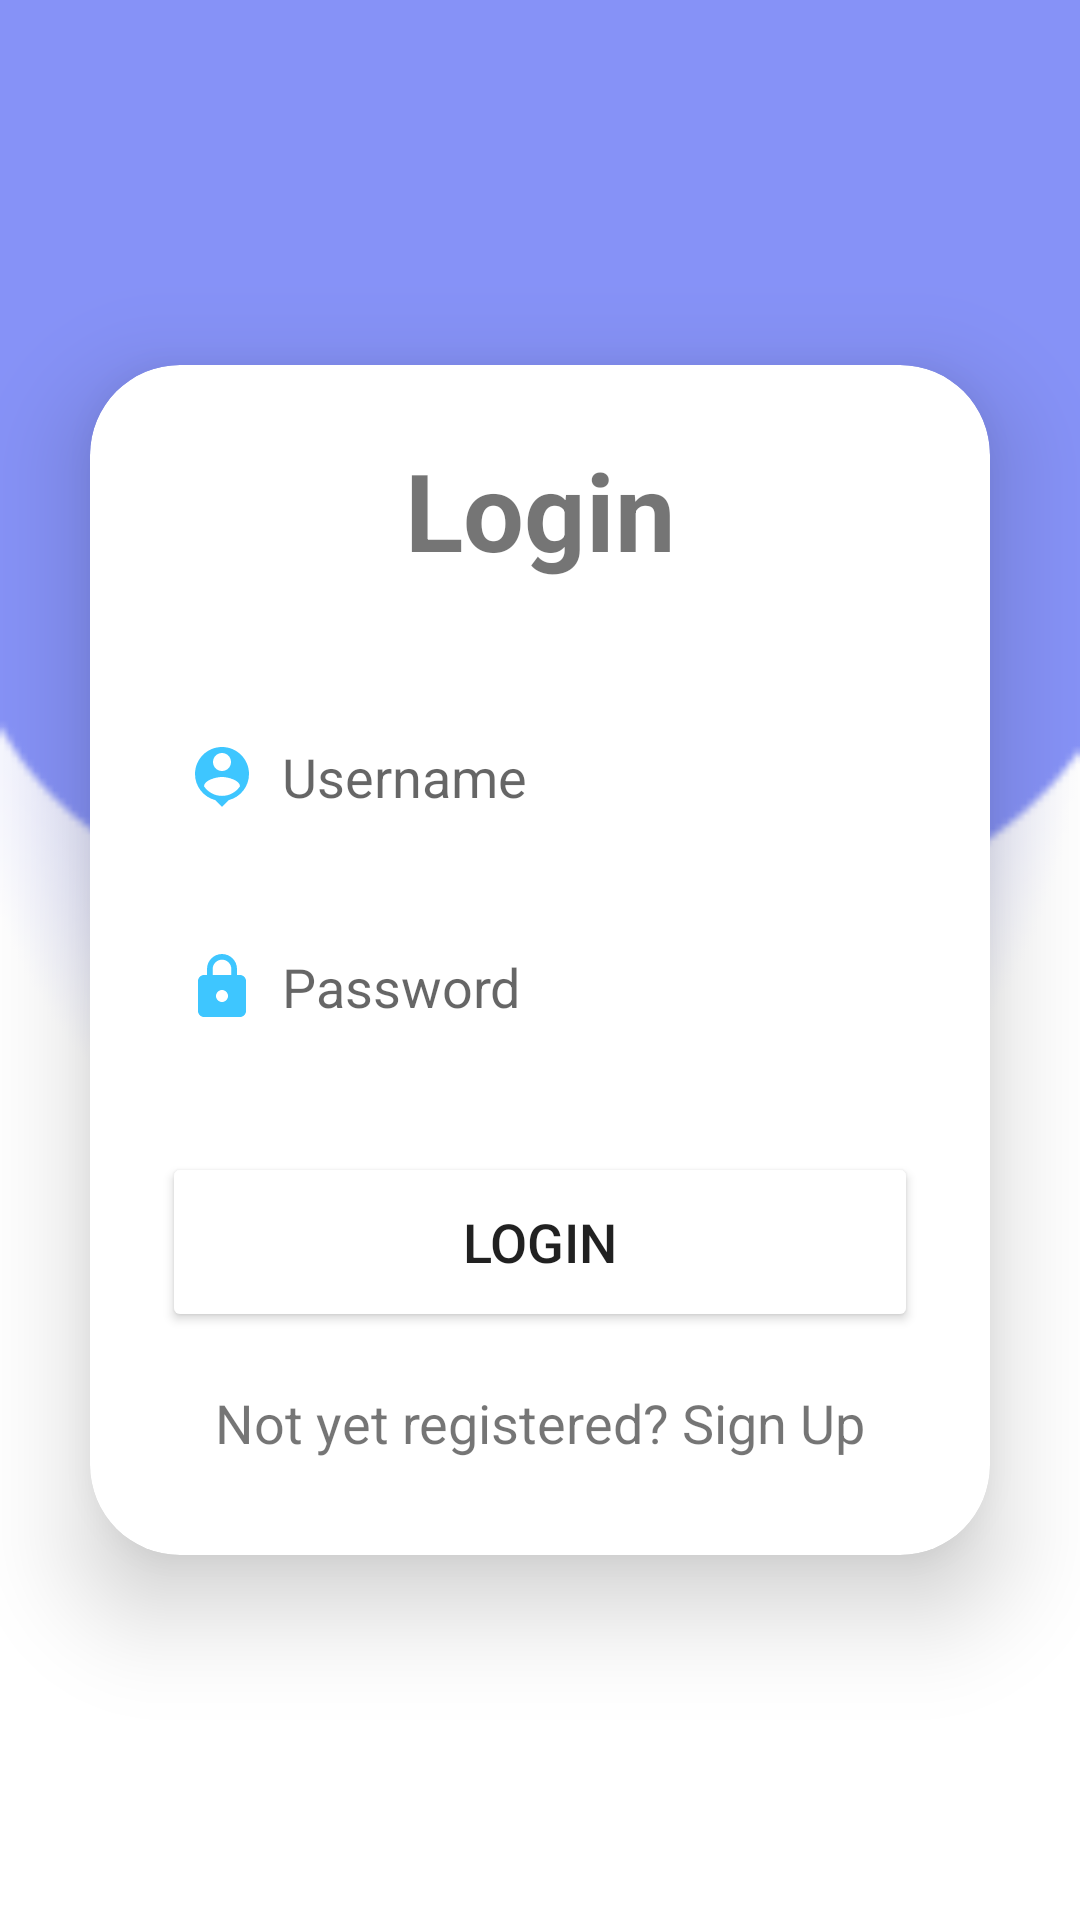

Reconstruct the res/layout file that produces this screen, plus the resources it refers to.
<!-- AndroidManifest.xml: application theme Theme.AUEFP_ALL_UNIVERSITY_EVENT_AND_FEST_ORTAL -->
<!-- res/layout/activity_login.xml -->
<?xml version="1.0" encoding="utf-8"?>
<LinearLayout
    xmlns:android="http://schemas.android.com/apk/res/android"
    xmlns:app="http://schemas.android.com/apk/res-auto"
    xmlns:tools="http://schemas.android.com/tools"
    android:layout_width="match_parent"
    android:layout_height="match_parent"
    android:orientation="vertical"
    android:gravity="center"
    android:background="@drawable/img_1"
    tools:context=".Login_Activity">

    <androidx.cardview.widget.CardView
        android:layout_width="match_parent"
        android:layout_height="wrap_content"
        android:layout_margin="30dp"
        app:cardCornerRadius="30dp"
        app:cardElevation="20dp">

        <LinearLayout
            android:layout_width="match_parent"
            android:layout_height="wrap_content"
            android:orientation="vertical"
            android:layout_gravity="center_horizontal"
            android:padding="24dp"
            android:background="@drawable/custom_edittext">

            <TextView
                android:layout_width="match_parent"
                android:layout_height="wrap_content"
                android:text="Login"
                android:textSize="36sp"
                android:textAlignment="center"
                android:textStyle="bold"
                android:textColor="@color/lavender"/>

            <EditText
                android:layout_width="match_parent"
                android:layout_height="50dp"
                android:id="@+id/login_username"
                android:background="@drawable/custom_edittext"
                android:layout_marginTop="40dp"
                android:padding="8dp"
                android:hint="Username"
                android:drawableLeft="@drawable/baseline_person_pin_24"
                android:drawablePadding="8dp"
                android:textColor="@color/black"/>

            <EditText
                android:layout_width="match_parent"
                android:layout_height="50dp"
                android:id="@+id/login_password"
                android:background="@drawable/custom_edittext"
                android:layout_marginTop="20dp"
                android:padding="8dp"
                android:hint="Password"
                android:inputType="textPassword"
                android:drawableLeft="@drawable/baseline_lock_24"
                android:drawablePadding="8dp"
                android:textColor="@color/black"/>

            <Button
                android:layout_width="match_parent"
                android:layout_height="60dp"
                android:text="Login"
                android:id="@+id/login_button"
                android:textSize="18sp"
                android:layout_marginTop="30dp"
                android:backgroundTint="@color/lavender"
                app:cornerRadius = "20dp"/>

            <TextView
                android:layout_width="wrap_content"
                android:layout_height="wrap_content"
                android:id="@+id/signupRedirectText"
                android:text="Not yet registered? Sign Up"
                android:layout_gravity="center"
                android:padding="8dp"
                android:layout_marginTop="10dp"
                android:textColor="@color/lavender"
                android:textSize="18sp"/>

        </LinearLayout>

    </androidx.cardview.widget.CardView>

</LinearLayout>
<!-- resources referenced by this layout -->
<resources>
  <!-- drawable baseline_lock_24 (drawable) -->
  <vector android:height="24dp" android:tint="#3EC6FF"
      android:viewportHeight="24" android:viewportWidth="24"
      android:width="24dp" xmlns:android="http://schemas.android.com/apk/res/android">
      <path android:fillColor="@android:color/white" android:pathData="M18,8h-1L17,6c0,-2.76 -2.24,-5 -5,-5S7,3.24 7,6v2L6,8c-1.1,0 -2,0.9 -2,2v10c0,1.1 0.9,2 2,2h12c1.1,0 2,-0.9 2,-2L20,10c0,-1.1 -0.9,-2 -2,-2zM12,17c-1.1,0 -2,-0.9 -2,-2s0.9,-2 2,-2 2,0.9 2,2 -0.9,2 -2,2zM15.1,8L8.9,8L8.9,6c0,-1.71 1.39,-3.1 3.1,-3.1 1.71,0 3.1,1.39 3.1,3.1v2z"/>
  </vector>
  <!-- drawable baseline_person_pin_24 (drawable) -->
  <vector android:height="24dp" android:tint="#3EC6FF"
      android:viewportHeight="24" android:viewportWidth="24"
      android:width="24dp" xmlns:android="http://schemas.android.com/apk/res/android">
      <path android:fillColor="@android:color/white" android:pathData="M12,2c-4.97,0 -9,4.03 -9,9 0,4.17 2.84,7.67 6.69,8.69L12,22l2.31,-2.31C18.16,18.67 21,15.17 21,11c0,-4.97 -4.03,-9 -9,-9zM12,4c1.66,0 3,1.34 3,3s-1.34,3 -3,3 -3,-1.34 -3,-3 1.34,-3 3,-3zM12,18.3c-2.5,0 -4.71,-1.28 -6,-3.22 0.03,-1.99 4,-3.08 6,-3.08 1.99,0 5.97,1.09 6,3.08 -1.29,1.94 -3.5,3.22 -6,3.22z"/>
  </vector>
  <!-- drawable img_1: png bitmap (drawable, 6006 bytes) -->
  <style name="Theme.AUEFP_ALL_UNIVERSITY_EVENT_AND_FEST_ORTAL" parent="Theme.MaterialComponents.DayNight.NoActionBar">
          
          <item name="colorPrimary">@color/lavender</item>
          <item name="colorPrimaryVariant">@color/lavender</item>
          <item name="colorOnPrimary">@color/white</item>
          
          <item name="colorSecondary">@color/teal_200</item>
          <item name="colorSecondaryVariant">@color/teal_700</item>
          <item name="colorOnSecondary">@color/black</item>
          
          <item name="android:statusBarColor">?attr/colorPrimaryVariant</item>
          
      </style>
  <!-- not gathered from this repository: default colours our renderer supplied (Android Studio template values) -->
  <color name="teal_200">#FF03DAC5</color>
  <color name="teal_700">#FF018786</color>
  <color name="black">#FF000000</color>
  <color name="white">#FFFFFFFF</color>
</resources>
